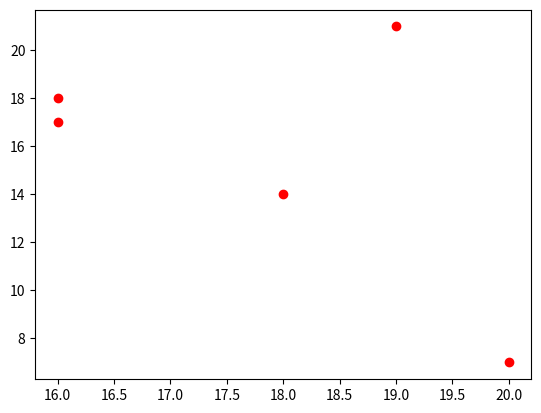

The matplotlib source for this figure:
import random
import numpy as np
import matplotlib.pyplot as plt

def generate():
    row = []
    space = []
    size = 40
    fig = plt.figure()
    ax1 = fig.add_subplot(111)
    for i in range(1, size+1):
        for j in range(1, size+1):
            #plt.scatter(int(i), int(j), c = 'grey')
            row.append(j)
        space.append(row)

    num_points = 5
    points = []

    for num in range(num_points):
        flag = 0
        point = np.random.randint(1, size + 1, size=(1, 2))
        add_point = ["point" + str(num)]

        for item in points:
            if point[0][0] == item[1] and point[0][1] == item[2]:
                flag = 1
                break

        if flag == 0:
            add_point.append(point[0][0])
            add_point.append(point[0][1])
            plt.scatter(point[0][0], point[0][1], c = 'r')
            points.append(add_point)

        if flag == 1:
            num -= 1
            break

    f = open("pointsMatrix.txt", "w")

    for item in points:
        f.write("%s %i %i\n" % (item[0], item[1], item[2]))
    print("货物位置生成成功！")
    plt.show()

generate()
